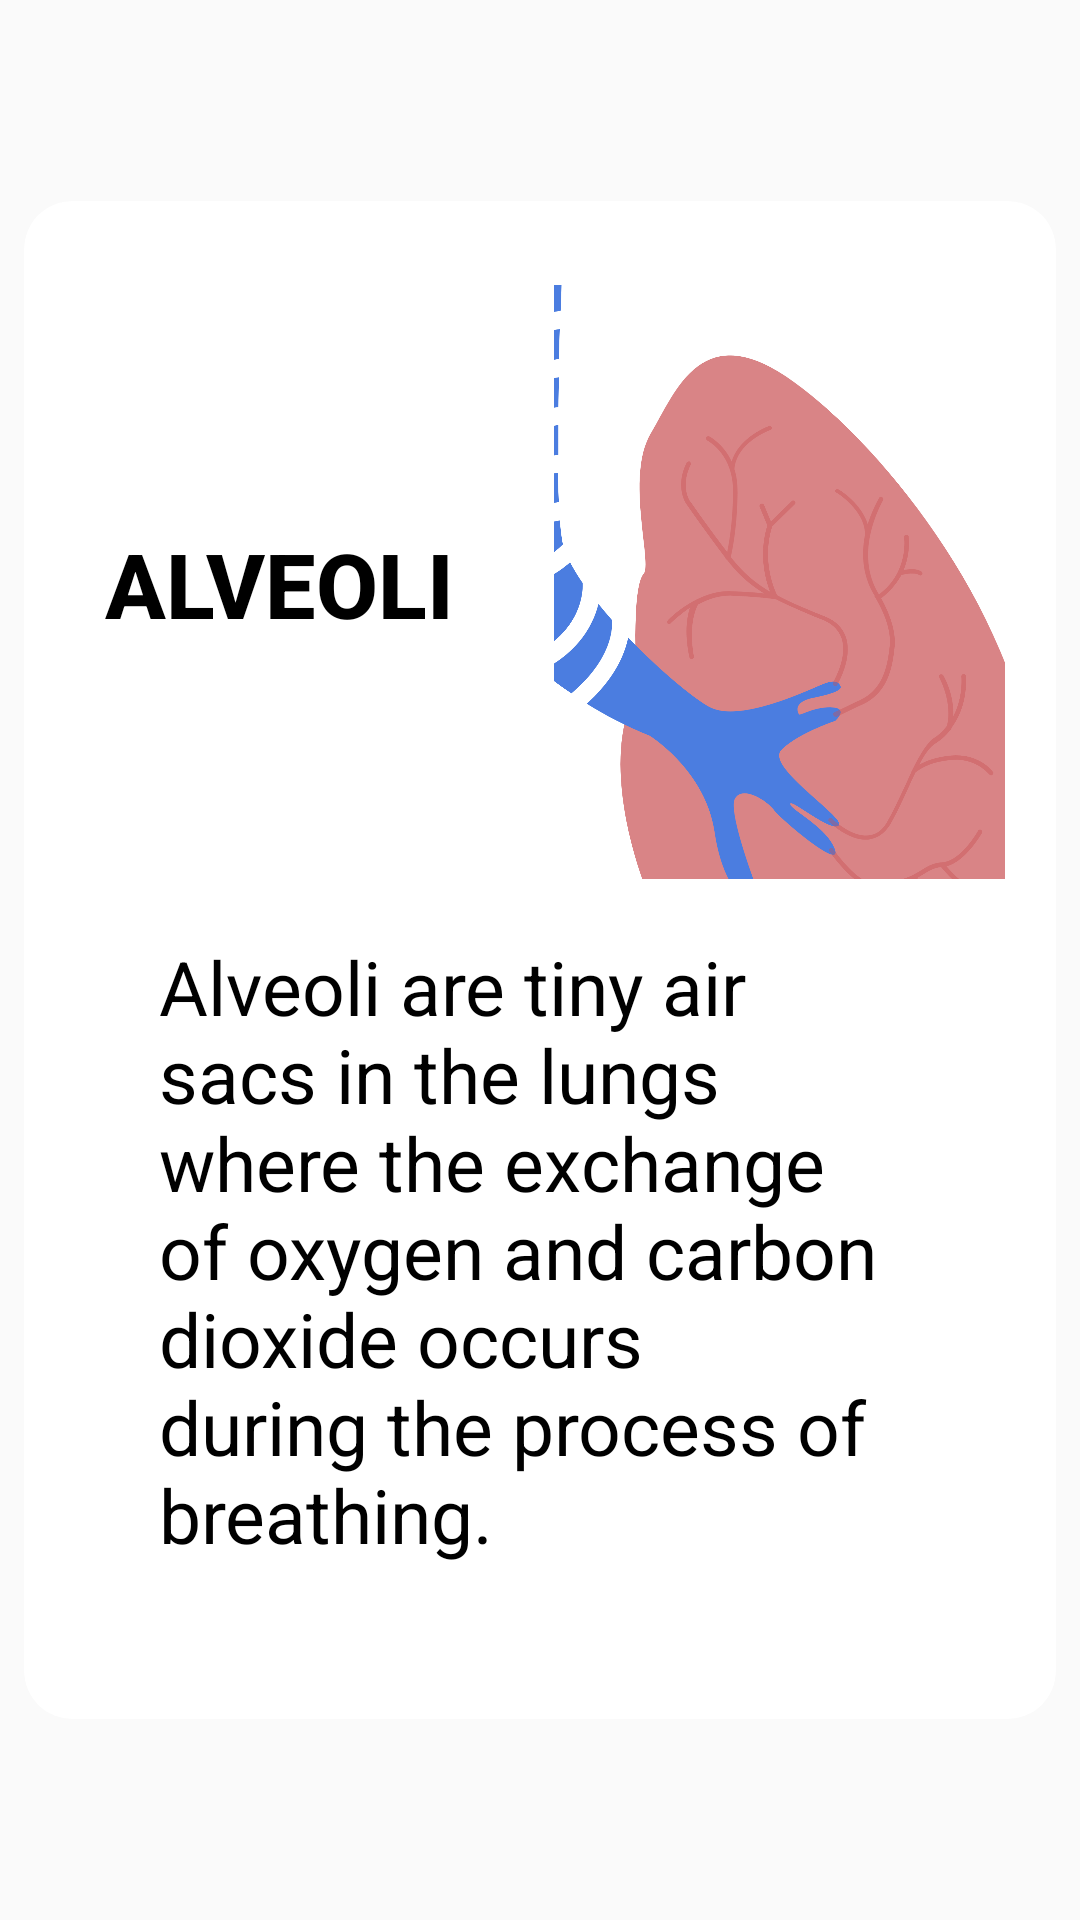

Write the Android layout XML for this screen, with the resource values it uses.
<!-- AndroidManifest.xml: application theme Theme.MedKids -->
<!-- res/layout/infosightalveoli.xml -->
<?xml version="1.0" encoding="utf-8"?>
<layout xmlns:android="http://schemas.android.com/apk/res/android"
    xmlns:app="http://schemas.android.com/apk/res-auto"
    xmlns:tools="http://schemas.android.com/tools">

    <androidx.constraintlayout.widget.ConstraintLayout
        android:layout_width="match_parent"
        android:layout_height="match_parent">

        <LinearLayout
            android:gravity="center"
            android:layout_width="match_parent"
            android:layout_height="match_parent"
            app:layout_constraintBottom_toBottomOf="parent"
            app:layout_constraintEnd_toEndOf="parent"
            app:layout_constraintStart_toStartOf="parent"
            app:layout_constraintTop_toTopOf="parent">

            <androidx.cardview.widget.CardView


                android:layout_margin="16dp"
                android:layout_width="344dp"
                app:cardCornerRadius="16dp"


                android:layout_height="506dp">

                <LinearLayout
                    android:padding="17dp"
                    android:layout_width="match_parent"
                    android:layout_height="wrap_content"
                    android:gravity="center_vertical"
                    android:orientation="horizontal">

                    <TextView
                        android:id="@+id/title_part"
                        android:layout_width="wrap_content"
                        android:layout_height="wrap_content"
                        android:fontFamily="sans-serif-medium"
                        android:text="Alveoli"
                        android:layout_marginStart="10dp"
                        android:textAllCaps="true"
                        android:textColor="@color/black"
                        android:textSize="30sp"
                        android:textStyle="bold" />
                    <ImageView
                        android:id="@+id/image_nose"
                        android:layout_marginStart="15dp"
                        android:layout_width="199dp"
                        android:layout_height="221dp"
                        android:src="@drawable/alveolo"/>

                </LinearLayout>


                <LinearLayout
                    android:layout_width="match_parent"
                    android:layout_height="299dp"
                    android:layout_marginTop="200dp"
                    android:orientation="vertical"
                    android:padding="35dp">

                    <TextView
                        android:id="@+id/information_nose"
                        android:layout_width="match_parent"
                        android:layout_height="246dp"
                        android:fontFamily="sans-serif"
                        android:layout_gravity="center_vertical"
                        android:layout_margin="10dp"
                        android:text="Alveoli are tiny air sacs in the lungs where the exchange of oxygen and carbon dioxide occurs during the process of breathing."
                        android:textColor="@color/black"
                        android:textSize="25sp" />
                </LinearLayout>
            </androidx.cardview.widget.CardView>

        </LinearLayout>
    </androidx.constraintlayout.widget.ConstraintLayout>

</layout>
<!-- resources referenced by this layout -->
<resources>
  <color name="black">#FF000000</color>
  <!-- drawable alveolo: png bitmap (drawable, 144859 bytes) -->
  <style name="Theme.MedKids" parent="Base.Theme.MedKids" />
  <style name="Base.Theme.MedKids" parent="Theme.AppCompat.DayNight.DarkActionBar">
          
          <item name="colorPrimary">@color/statusbar</item>
          <item name="colorPrimaryDark">@color/statusbarnight</item>
          <item name="android:displayOptions">useLogo</item>
  
          <item name="android:statusBarColor">@color/statusbar</item>
  
      </style>
  <color name="statusbar">#84B58B</color>
  <color name="statusbarnight">#39513D</color>
</resources>
